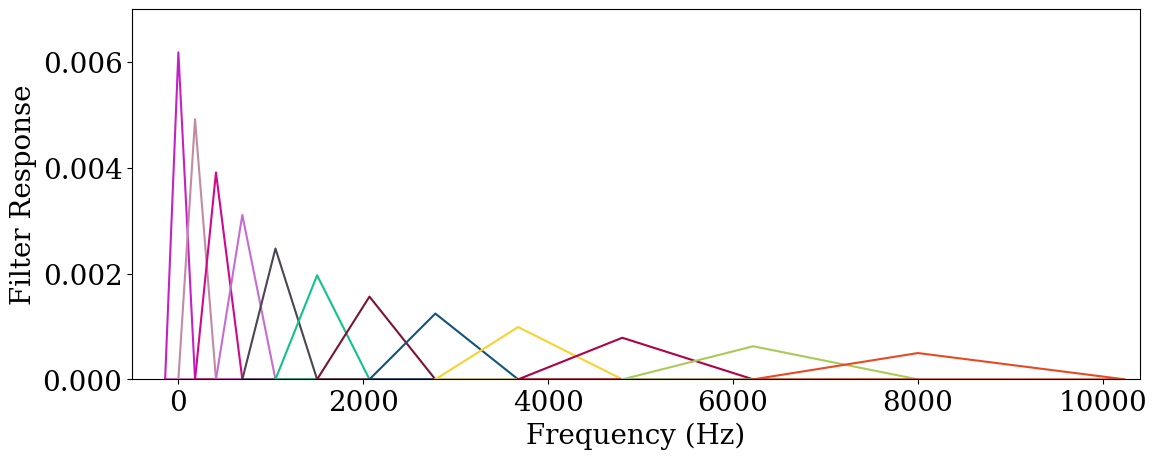

Write the Python code that produced this figure.
import matplotlib
import numpy as np
import matplotlib.pyplot as plt


def hertz_to_mel(freq):
    return 2595 * np.log10(1 + freq / 700)


def mel_to_hertz(mel):
    return 700 * (10 ** (mel / 2595) - 1)


# Example Usage
n_filters = 12
sr = 16000
f_min = 0
f_max = sr // 2  # Nyquist frequency

f_min_mel = 0
f_max_mel = hertz_to_mel(f_max)

# linear scaled in the mel scale
filter_peaks_mel = np.linspace(f_min_mel, f_max_mel, n_filters)
mel_filter_spacing = (f_max_mel / (n_filters - 1))

# filter peaks in the hertz scale
filter_peaks_hertz = mel_to_hertz(filter_peaks_mel)

triangle_geometry = []

for peak_hz in filter_peaks_hertz:
    print(peak_hz)

    filter_width_mel = mel_filter_spacing

    lf = mel_to_hertz(hertz_to_mel(peak_hz) - filter_width_mel)
    rf = mel_to_hertz(hertz_to_mel(peak_hz) + filter_width_mel)

    # height of triangle
    # length(base) * height / 2 = area
    # 2 * area / length(base) = height

    height = 2 * (1) / (rf - lf)

    triangle_geometry.append((
        (lf, rf, peak_hz, lf),
        (0, 0, height, 0)
    ))

plt.rcParams["font.family"] = "serif"
plt.rcParams["font.size"] = 20

fig = plt.figure(figsize=(12, 5))
axs = fig.add_subplot()
# plt.figure(figsize=(12, 5))

axs.set_xlim(-500, f_max * 1.3)
axs.set_ylim(0, 0.007)

print(tuple(np.random.random(size=3) * 256))

for tr in triangle_geometry:
    axs.plot(tr[0], tr[1], color=tuple(np.random.random(size=3)))

axs.set_xlabel("Frequency (Hz)")
axs.set_ylabel("Filter Response")
fig.tight_layout()
plt.show()

fig.savefig("MelScaleFilters.svg", format="svg")
